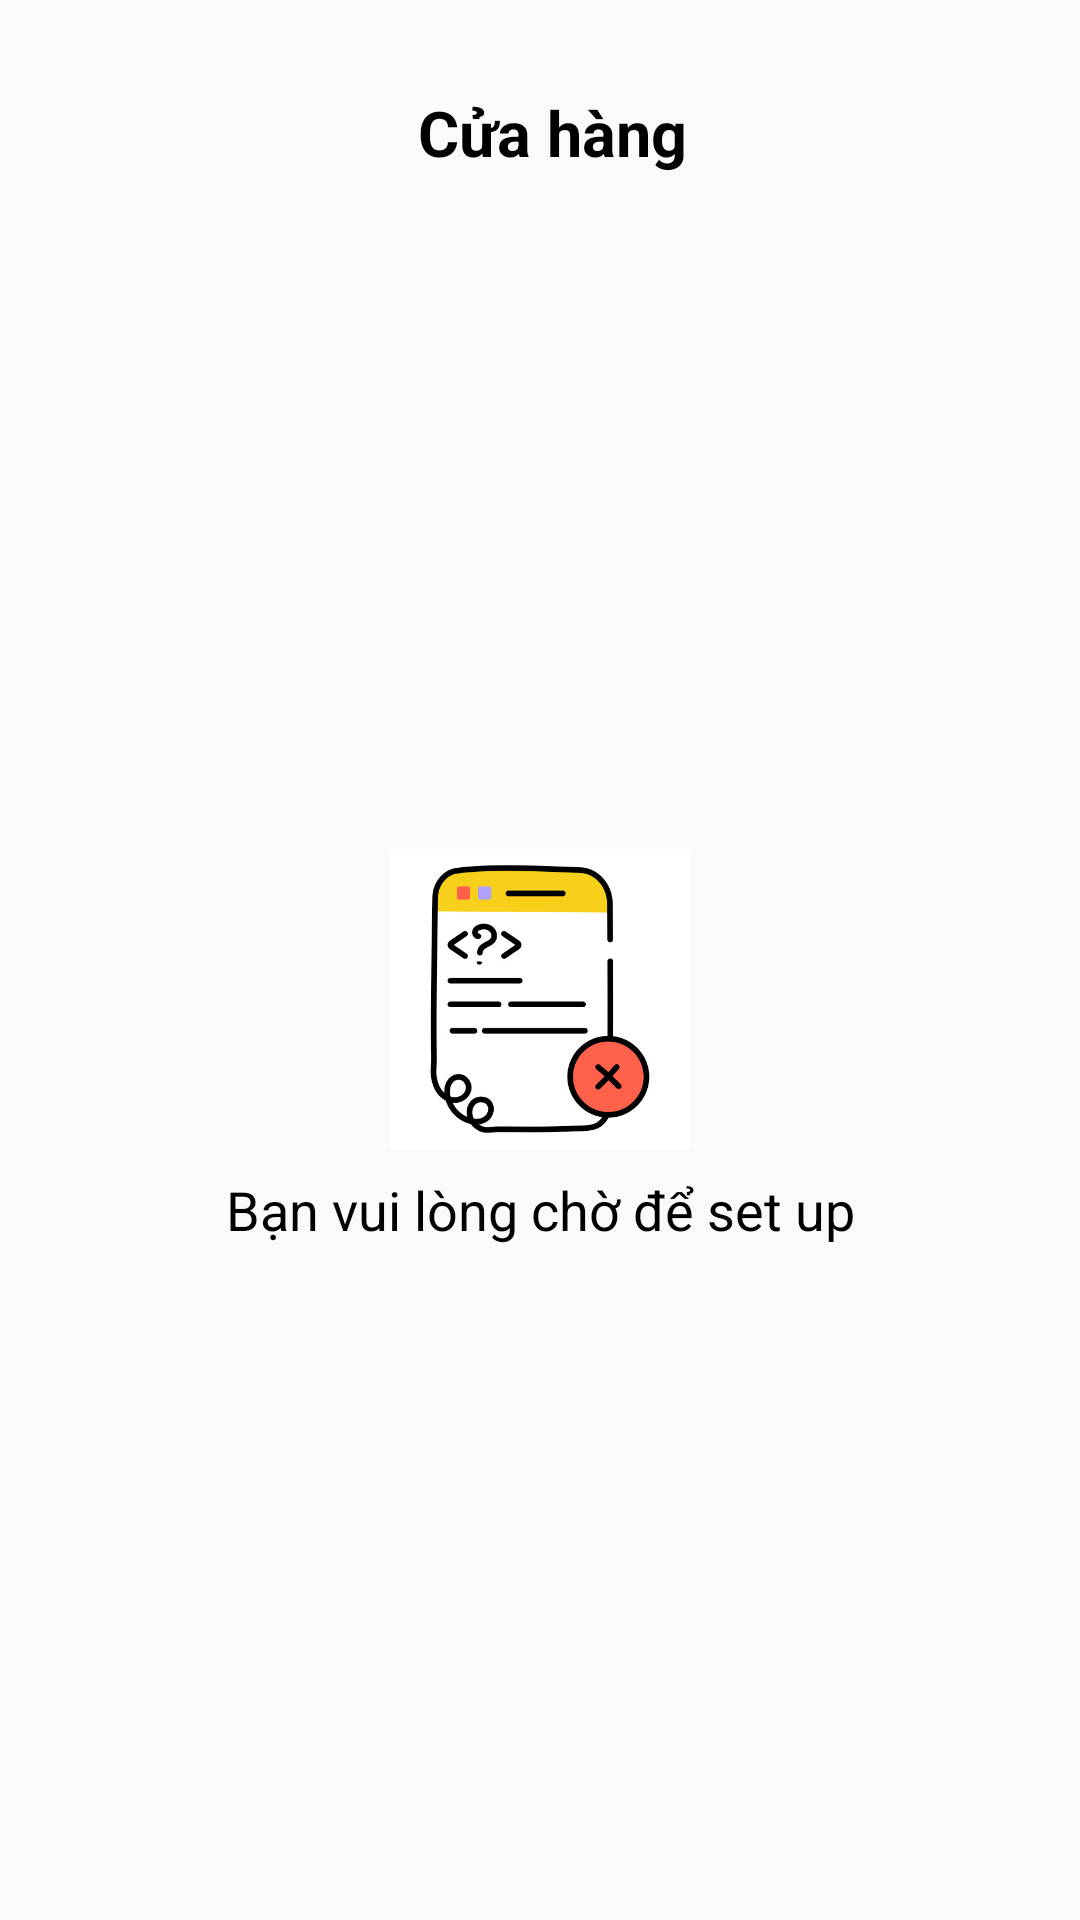

Layout XML and referenced resources for this Android screen:
<!-- AndroidManifest.xml: application theme Theme.Daily -->
<!-- res/layout/activity_purchase.xml -->
<?xml version="1.0" encoding="utf-8"?>
<androidx.constraintlayout.widget.ConstraintLayout xmlns:android="http://schemas.android.com/apk/res/android"
    xmlns:app="http://schemas.android.com/apk/res-auto"
    android:layout_width="match_parent"
    android:layout_height="match_parent">


    <ImageView
        android:id="@+id/imvBack"
        android:layout_width="@dimen/_32sdp"
        android:layout_height="@dimen/_32sdp"
        android:padding="12dp"
        app:layout_constraintStart_toStartOf="parent"
        app:layout_constraintTop_toTopOf="parent"
        app:srcCompat="@drawable/arrow_back" />

    <TextView
        android:id="@+id/textView5"
        android:layout_width="wrap_content"
        android:layout_height="wrap_content"
        android:layout_marginStart="8dp"
        android:text="Cửa hàng"
        android:textColor="@color/black"
        android:textSize="21sp"
        android:textStyle="bold"
        app:layout_constraintBottom_toBottomOf="@+id/imvBack"
        app:layout_constraintEnd_toEndOf="parent"
        app:layout_constraintStart_toStartOf="parent"
        app:layout_constraintTop_toTopOf="@+id/imvBack" />

    <androidx.recyclerview.widget.RecyclerView
        android:id="@+id/listData"
        android:layout_width="match_parent"
        android:layout_height="0dp"
        app:layout_constraintBottom_toBottomOf="parent"
        app:layout_constraintEnd_toEndOf="parent"
        app:layout_constraintStart_toStartOf="parent"
        app:layout_constraintTop_toBottomOf="@+id/imvBack" />

    <LinearLayout
        android:id="@+id/LllNoData"
        android:layout_width="wrap_content"
        android:layout_height="wrap_content"
        android:layout_centerInParent="true"
        android:orientation="vertical"
        android:visibility="visible"
        app:layout_constraintBottom_toBottomOf="parent"
        app:layout_constraintEnd_toEndOf="parent"
        app:layout_constraintStart_toStartOf="parent"
        app:layout_constraintTop_toBottomOf="@+id/textView5">

        <ImageView
            android:layout_width="100dp"
            android:layout_height="100dp"
            android:layout_gravity="center_horizontal"
            android:src="@drawable/ic_not_data" />

        <TextView
            android:id="@+id/TextError"
            android:layout_width="wrap_content"
            android:layout_height="wrap_content"
            android:layout_gravity="center_horizontal"
            android:layout_marginTop="8dp"
            android:gravity="center"
            android:text="Bạn vui lòng chờ để set up"
            android:textColor="@color/black"
            android:textSize="18sp" />

    </LinearLayout>

</androidx.constraintlayout.widget.ConstraintLayout>
<!-- resources referenced by this layout -->
<resources>
  <color name="black">#FF000000</color>
  <!-- drawable arrow_back: jpg bitmap (drawable, 1485 bytes) -->
  <!-- drawable ic_not_data: jpg bitmap (drawable, 30226 bytes) -->
  <style name="Theme.Daily" parent="Base.Theme.Daily" />
  <style name="Base.Theme.Daily" parent="Theme.AppCompat.Light.NoActionBar">
          
          
      </style>
</resources>
